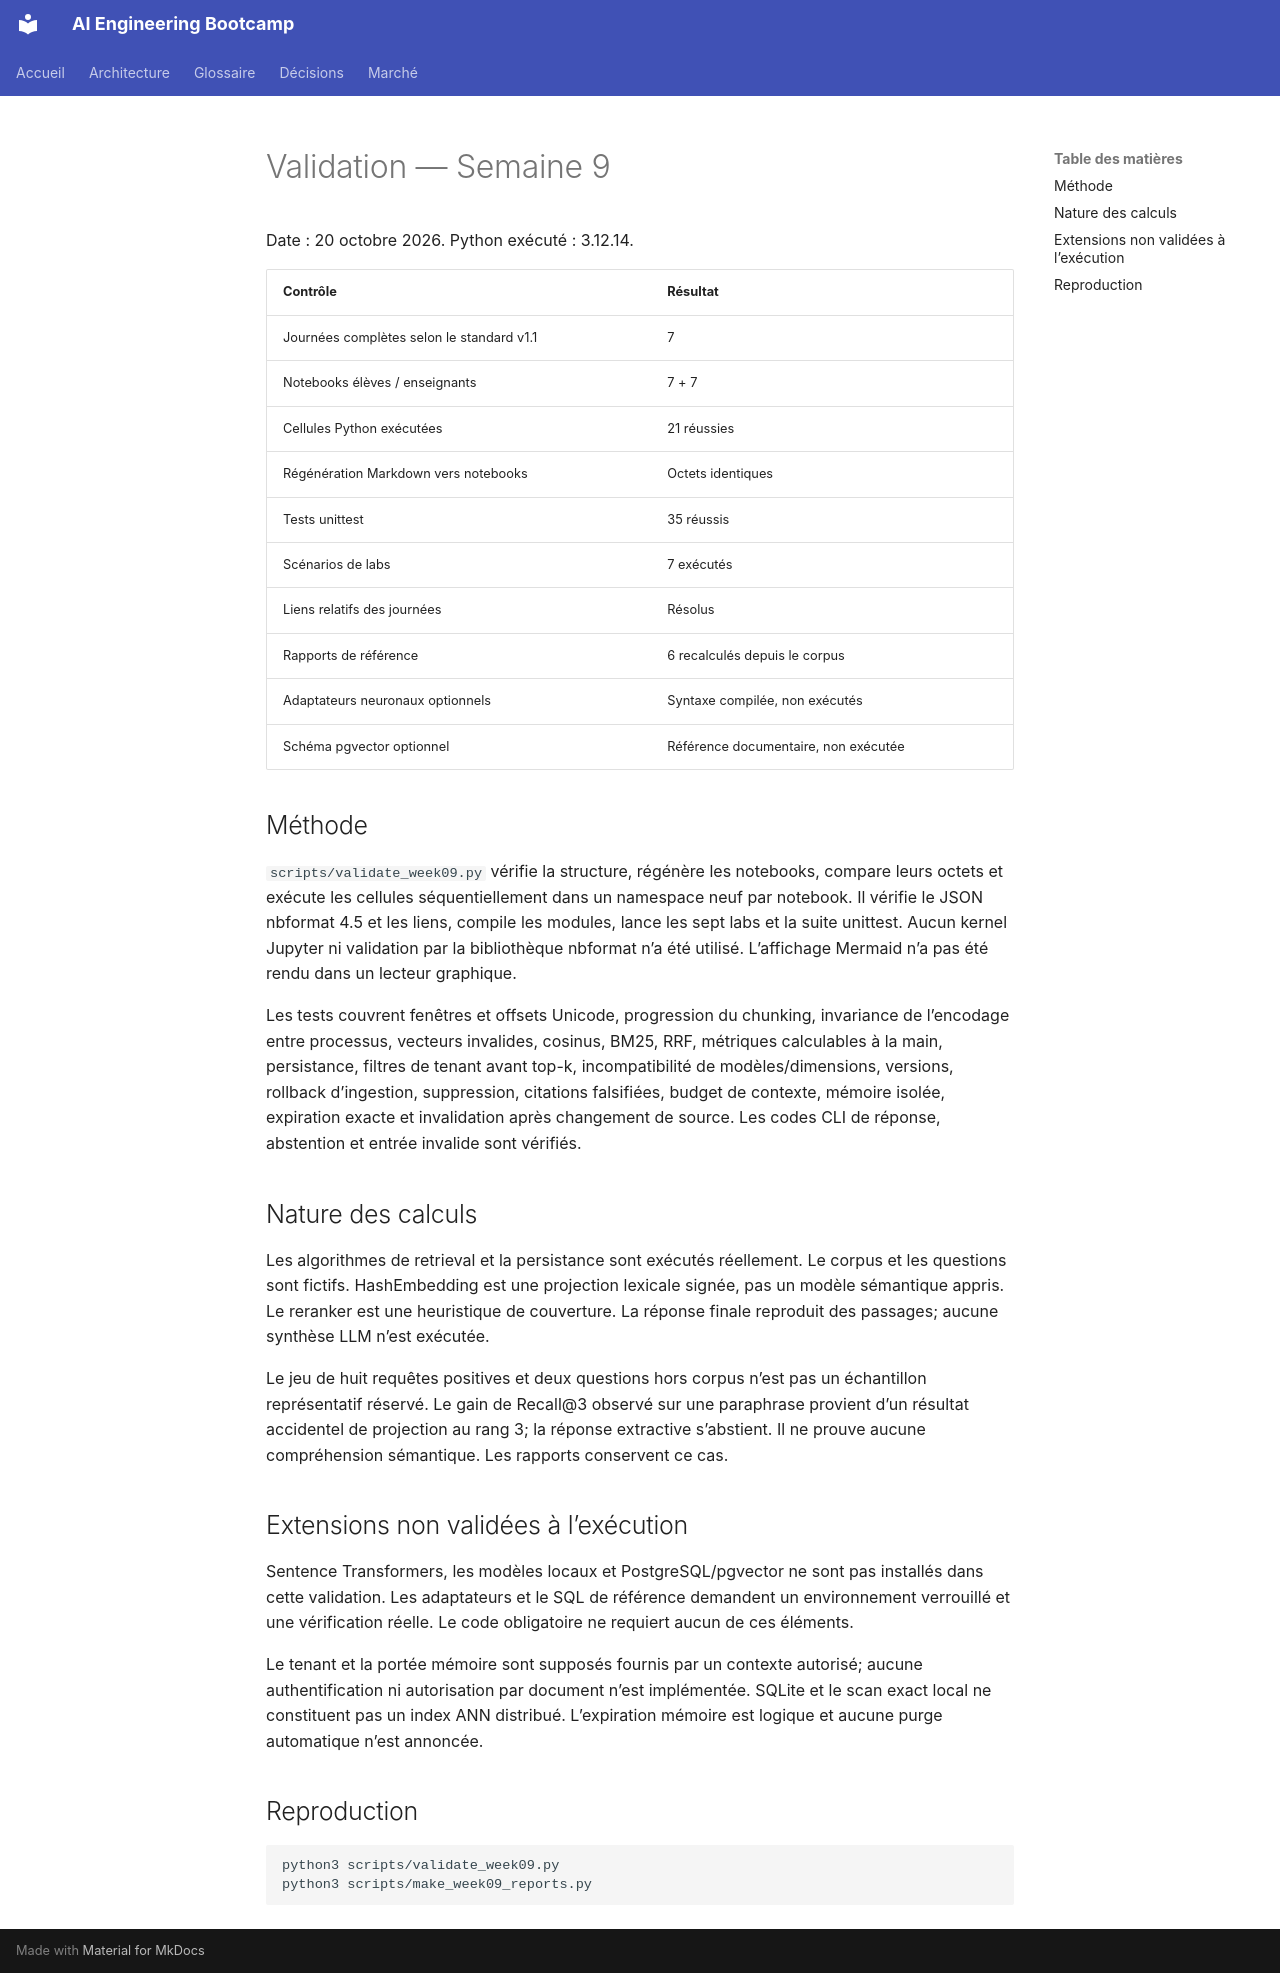

repository: hippocortex-public/AI-Engineering-Bootcamp · page: week09/VALIDATION/index.html · generator: mkdocs

# Validation — Semaine 9

Date : 20 octobre 2026. Python exécuté : 3.12.14.

| Contrôle | Résultat |
|---|---|
| Journées complètes selon le standard v1.1 | 7 |
| Notebooks élèves / enseignants | 7 + 7 |
| Cellules Python exécutées | 21 réussies |
| Régénération Markdown vers notebooks | Octets identiques |
| Tests unittest | 35 réussis |
| Scénarios de labs | 7 exécutés |
| Liens relatifs des journées | Résolus |
| Rapports de référence | 6 recalculés depuis le corpus |
| Adaptateurs neuronaux optionnels | Syntaxe compilée, non exécutés |
| Schéma pgvector optionnel | Référence documentaire, non exécutée |

## Méthode

`scripts/validate_week09.py` vérifie la structure, régénère les notebooks, compare leurs octets et exécute les cellules séquentiellement dans un namespace neuf par notebook. Il vérifie le JSON nbformat 4.5 et les liens, compile les modules, lance les sept labs et la suite unittest. Aucun kernel Jupyter ni validation par la bibliothèque nbformat n’a été utilisé. L’affichage Mermaid n’a pas été rendu dans un lecteur graphique.

Les tests couvrent fenêtres et offsets Unicode, progression du chunking, invariance de l’encodage entre processus, vecteurs invalides, cosinus, BM25, RRF, métriques calculables à la main, persistance, filtres de tenant avant top-k, incompatibilité de modèles/dimensions, versions, rollback d’ingestion, suppression, citations falsifiées, budget de contexte, mémoire isolée, expiration exacte et invalidation après changement de source. Les codes CLI de réponse, abstention et entrée invalide sont vérifiés.

## Nature des calculs

Les algorithmes de retrieval et la persistance sont exécutés réellement. Le corpus et les questions sont fictifs. HashEmbedding est une projection lexicale signée, pas un modèle sémantique appris. Le reranker est une heuristique de couverture. La réponse finale reproduit des passages; aucune synthèse LLM n’est exécutée.

Le jeu de huit requêtes positives et deux questions hors corpus n’est pas un échantillon représentatif réservé. Le gain de Recall@3 observé sur une paraphrase provient d’un résultat accidentel de projection au rang 3; la réponse extractive s’abstient. Il ne prouve aucune compréhension sémantique. Les rapports conservent ce cas.

## Extensions non validées à l’exécution

Sentence Transformers, les modèles locaux et PostgreSQL/pgvector ne sont pas installés dans cette validation. Les adaptateurs et le SQL de référence demandent un environnement verrouillé et une vérification réelle. Le code obligatoire ne requiert aucun de ces éléments.

Le tenant et la portée mémoire sont supposés fournis par un contexte autorisé; aucune authentification ni autorisation par document n’est implémentée. SQLite et le scan exact local ne constituent pas un index ANN distribué. L’expiration mémoire est logique et aucune purge automatique n’est annoncée.

## Reproduction

```bash
python3 scripts/validate_week09.py
python3 scripts/make_week09_reports.py
```
